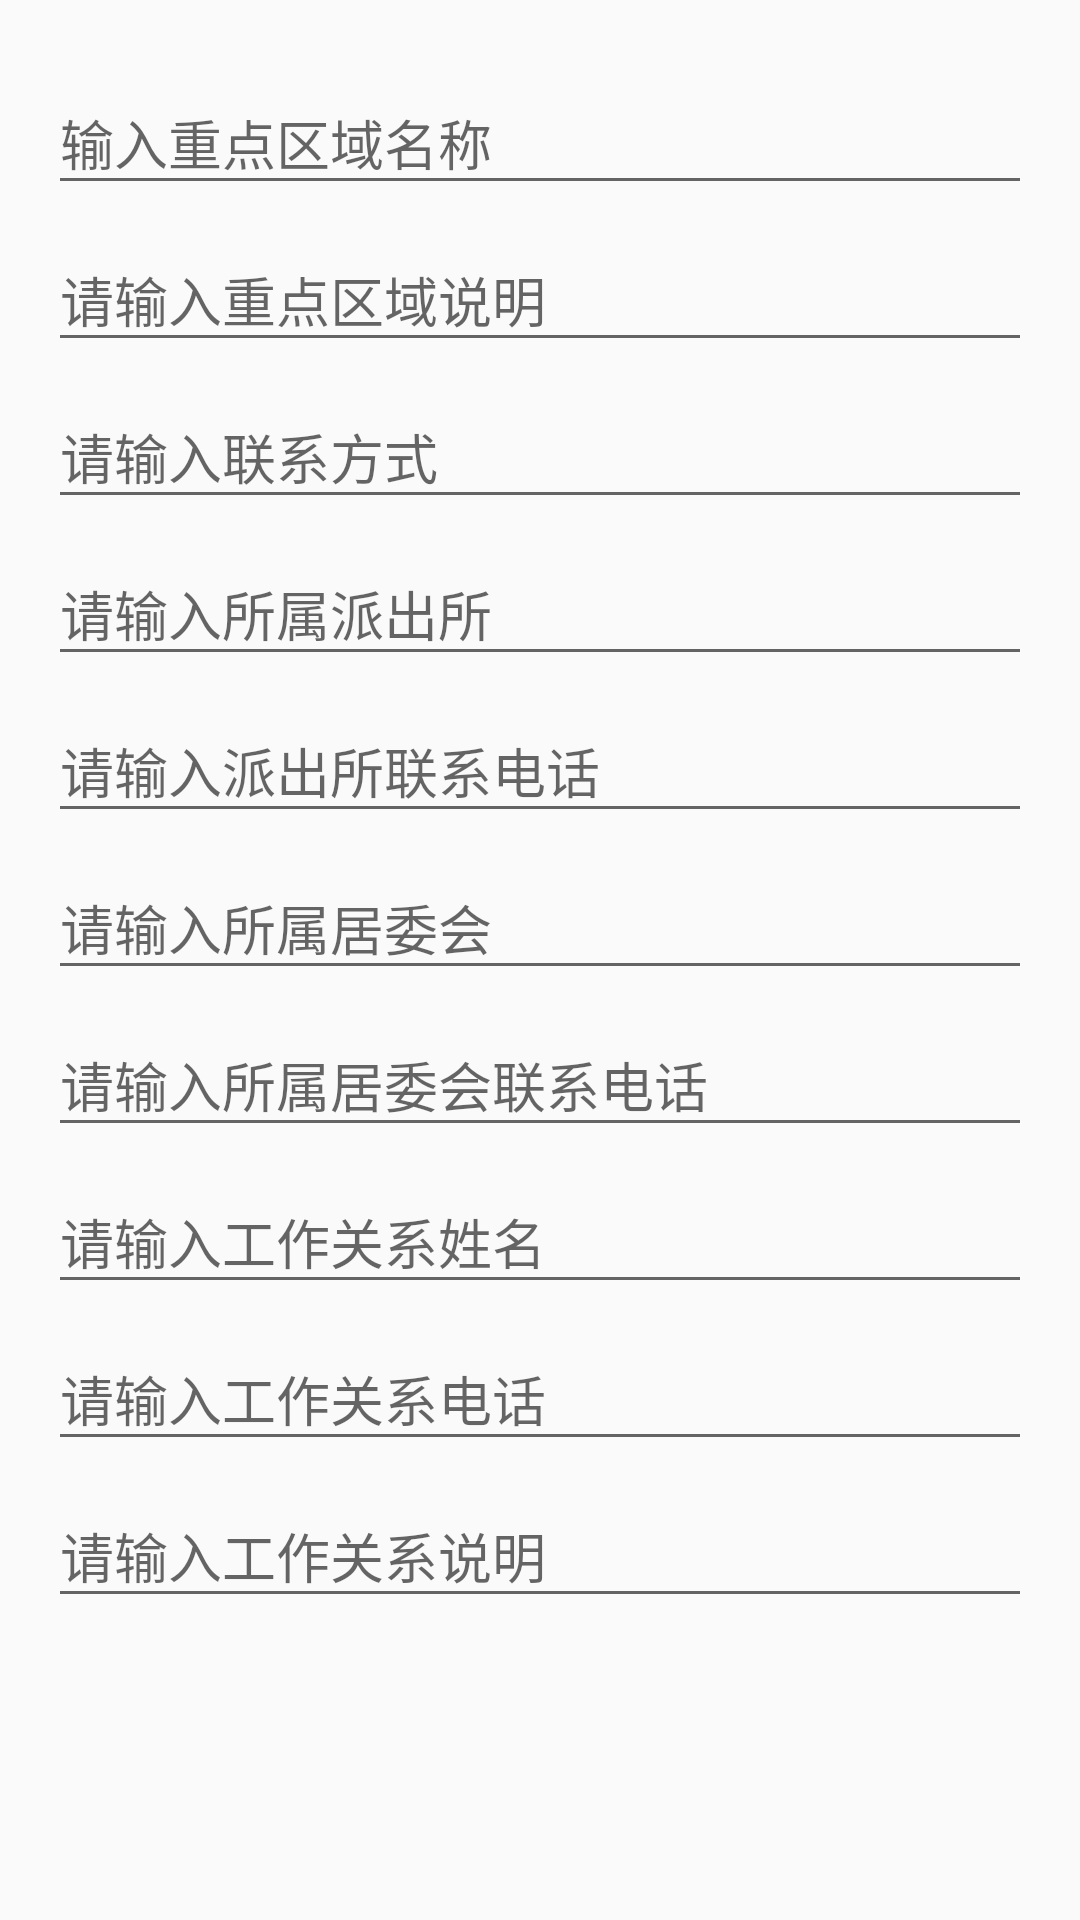

Layout XML and referenced resources for this Android screen:
<!-- AndroidManifest.xml: application theme AppTheme -->
<!-- res/layout/fragment_create_region_step1.xml -->
<LinearLayout xmlns:android="http://schemas.android.com/apk/res/android"
    xmlns:tools="http://schemas.android.com/tools"
    android:layout_width="match_parent"
    android:layout_height="match_parent"
    android:orientation="vertical"
    android:paddingBottom="@dimen/activity_vertical_margin"
    android:paddingLeft="@dimen/activity_horizontal_margin"
    android:paddingRight="@dimen/activity_horizontal_margin"
    android:paddingTop="@dimen/activity_vertical_margin"
    tools:context="com.puzheng.region_investigation.CreateRegionStep1Fragment">


    <ScrollView
        android:layout_width="match_parent"
        android:layout_height="match_parent"
        android:id="@+id/scrollView2"
        android:layout_gravity="center_horizontal" >

        <LinearLayout
            android:orientation="vertical"
            android:layout_width="match_parent"
            android:layout_height="wrap_content">

            <android.support.design.widget.TextInputLayout
                android:layout_width="match_parent"
                android:layout_height="wrap_content">

                <EditText
                    android:id="@+id/name"
                    android:layout_width="match_parent"
                    android:layout_height="wrap_content"
                    android:hint="@string/prompt_region_name"
                    android:inputType="text"
                    android:maxLines="1"
                    android:singleLine="true" />

            </android.support.design.widget.TextInputLayout>

            <android.support.design.widget.TextInputLayout
                android:layout_width="match_parent"
                android:layout_height="wrap_content">

                <EditText
                    android:id="@+id/brief"
                    android:layout_width="match_parent"
                    android:layout_height="wrap_content"
                    android:hint="请输入重点区域说明"
                    android:imeActionId="@+id/next"
                    android:imeActionLabel="@string/next"
                    android:imeOptions="actionUnspecified"
                    android:inputType="text"
                    android:maxLines="1"
                    android:singleLine="true" />

            </android.support.design.widget.TextInputLayout>


            <android.support.design.widget.TextInputLayout
                android:layout_width="match_parent"
                android:layout_height="wrap_content">

                <EditText
                    android:id="@+id/contact"
                    android:layout_width="match_parent"
                    android:layout_height="wrap_content"
                    android:hint="请输入联系方式"
                    android:imeActionId="@+id/next"
                    android:imeActionLabel="@string/next"
                    android:imeOptions="actionUnspecified"
                    android:inputType="text"
                    android:maxLines="1"
                    android:singleLine="true" />

            </android.support.design.widget.TextInputLayout>

            <android.support.design.widget.TextInputLayout
                android:layout_width="match_parent"
                android:layout_height="wrap_content">

                <EditText
                    android:id="@+id/policeStation"
                    android:layout_width="match_parent"
                    android:layout_height="wrap_content"
                    android:hint="请输入所属派出所"
                    android:imeActionId="@+id/next"
                    android:imeActionLabel="@string/next"
                    android:imeOptions="actionUnspecified"
                    android:inputType="text"
                    android:maxLines="1"
                    android:singleLine="true" />

            </android.support.design.widget.TextInputLayout>

            <android.support.design.widget.TextInputLayout
                android:layout_width="match_parent"
                android:layout_height="wrap_content">

                <EditText
                    android:id="@+id/policeStationPhoneNumber"
                    android:layout_width="match_parent"
                    android:layout_height="wrap_content"
                    android:hint="请输入派出所联系电话"
                    android:imeActionId="@+id/next"
                    android:imeActionLabel="@string/next"
                    android:imeOptions="actionUnspecified"
                    android:inputType="text"
                    android:maxLines="1"
                    android:singleLine="true" />

            </android.support.design.widget.TextInputLayout>

            <android.support.design.widget.TextInputLayout
                android:layout_width="match_parent"
                android:layout_height="wrap_content">

                <EditText
                    android:id="@+id/neighborhoodCommittee"
                    android:layout_width="match_parent"
                    android:layout_height="wrap_content"
                    android:hint="请输入所属居委会"
                    android:imeActionId="@+id/next"
                    android:imeActionLabel="@string/next"
                    android:imeOptions="actionUnspecified"
                    android:inputType="text"
                    android:maxLines="1"
                    android:singleLine="true" />

            </android.support.design.widget.TextInputLayout>

            <android.support.design.widget.TextInputLayout
                android:layout_width="match_parent"
                android:layout_height="wrap_content">

                <EditText
                    android:id="@+id/neighborhoodCommitteePhoneNumber"
                    android:layout_width="match_parent"
                    android:layout_height="wrap_content"
                    android:hint="请输入所属居委会联系电话"
                    android:imeActionId="@+id/next"
                    android:imeActionLabel="@string/next"
                    android:imeOptions="actionUnspecified"
                    android:inputType="text"
                    android:maxLines="1"
                    android:singleLine="true" />

            </android.support.design.widget.TextInputLayout>

            <android.support.design.widget.TextInputLayout
                android:layout_width="match_parent"
                android:layout_height="wrap_content">

                <EditText
                    android:id="@+id/contactPersonName"
                    android:layout_width="match_parent"
                    android:layout_height="wrap_content"
                    android:hint="请输入工作关系姓名"
                    android:imeActionId="@+id/next"
                    android:imeActionLabel="@string/next"
                    android:imeOptions="actionUnspecified"
                    android:inputType="text"
                    android:maxLines="1"
                    android:singleLine="true" />

            </android.support.design.widget.TextInputLayout>

            <android.support.design.widget.TextInputLayout
                android:layout_width="match_parent"
                android:layout_height="wrap_content">

                <EditText
                    android:id="@+id/contactPersonPhoneNumber"
                    android:layout_width="match_parent"
                    android:layout_height="wrap_content"
                    android:hint="请输入工作关系电话"
                    android:imeActionId="@+id/next"
                    android:imeActionLabel="@string/next"
                    android:imeOptions="actionUnspecified"
                    android:inputType="text"
                    android:maxLines="1"
                    android:singleLine="true" />

            </android.support.design.widget.TextInputLayout>

            <android.support.design.widget.TextInputLayout
                android:layout_width="match_parent"
                android:layout_height="wrap_content">

                <EditText
                    android:id="@+id/contactPersonBrief"
                    android:layout_width="match_parent"
                    android:layout_height="wrap_content"
                    android:hint="请输入工作关系说明"
                    android:imeActionId="@+id/next"
                    android:imeActionLabel="@string/next"
                    android:imeOptions="actionUnspecified"
                    android:inputType="text"
                    android:maxLines="1"
                    android:singleLine="true" />

            </android.support.design.widget.TextInputLayout>
        </LinearLayout>
    </ScrollView>

</LinearLayout>
<!-- resources referenced by this layout -->
<resources>
  <dimen name="activity_horizontal_margin">16dp</dimen>
  <dimen name="activity_vertical_margin">16dp</dimen>
  <string name="next">下一步</string>
  <string name="prompt_region_name">输入重点区域名称</string>
  <style name="AppTheme" parent="Theme.AppCompat.Light.DarkActionBar">
          
          <item name="colorPrimary">@color/colorPrimary</item>
          <item name="colorPrimaryDark">@color/colorPrimaryDark</item>
          <item name="colorAccent">@color/colorAccent</item>
          <item name="windowActionModeOverlay">true</item>
      </style>
  <color name="colorPrimary">#3F51B5</color>
  <color name="colorPrimaryDark">#303F9F</color>
  <color name="colorAccent">#FF4081</color>
</resources>
